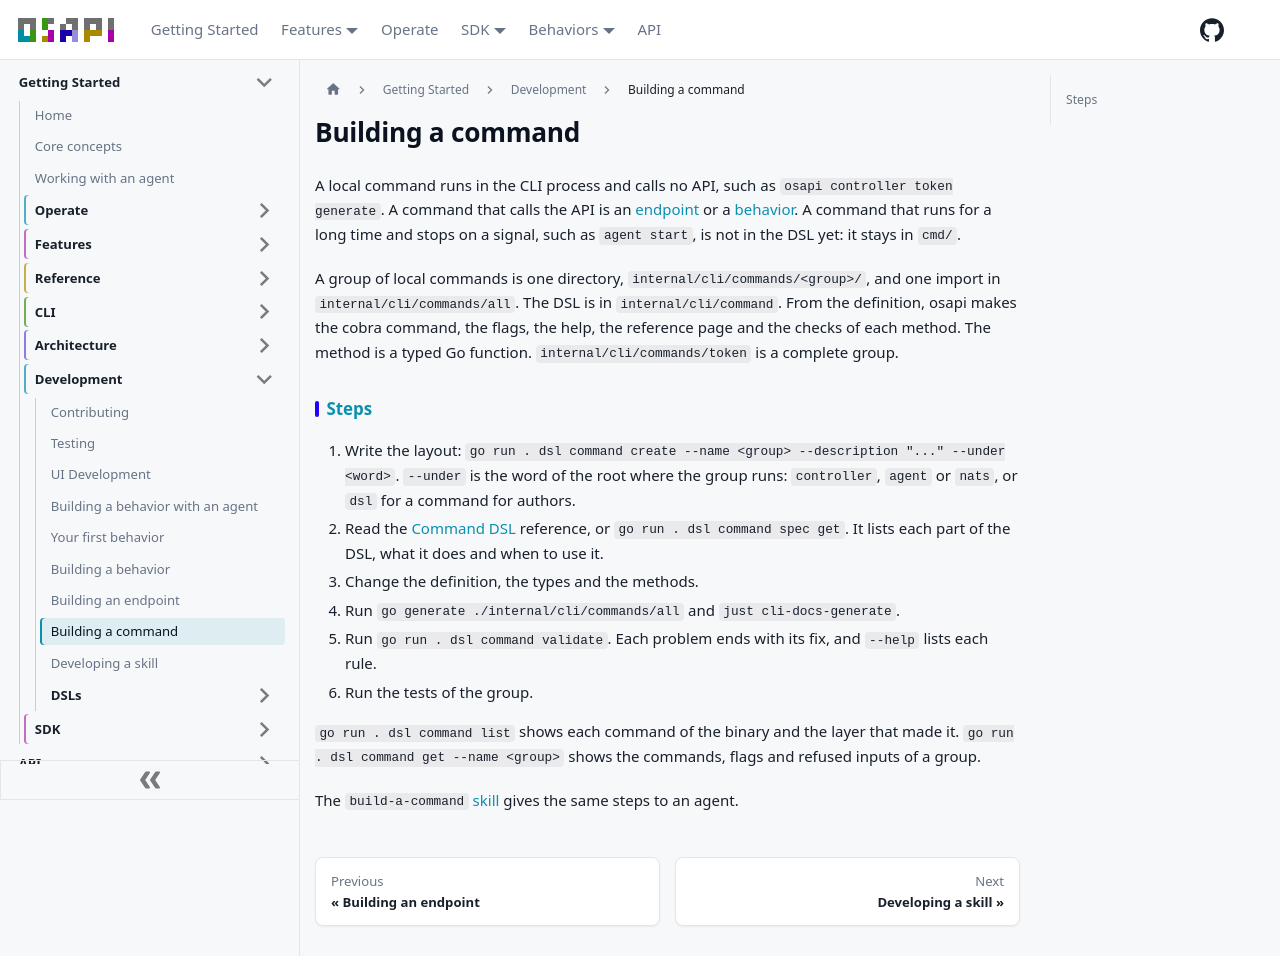

repository: osapi-io/osapi · page: sidebar/development/commands.html · generator: docusaurus

---
sidebar_position: 7.2
---

# Building a command

A local command runs in the CLI process and calls no API, such as
`osapi controller token generate`. A command that calls the API is an
[endpoint](endpoints.md) or a [behavior](behaviors.md). A command that runs for
a long time and stops on a signal, such as `agent start`, is not in the DSL yet:
it stays in `cmd/`.

A group of local commands is one directory, `internal/cli/commands/<group>/`,
and one import in `internal/cli/commands/all`. The DSL is in
`internal/cli/command`. From the definition, osapi makes the cobra command, the
flags, the help, the reference page and the checks of each method. The method is
a typed Go function. `internal/cli/commands/token` is a complete group.

## Steps

1. Write the layout:
   `go run . dsl command create --name <group> --description "..." --under <word>`.
   `--under` is the word of the root where the group runs: `controller`, `agent`
   or `nats`, or `dsl` for a command for authors.
2. Read the [Command DSL](dsl/command.md) reference, or
   `go run . dsl command spec get`. It lists each part of the DSL, what it does
   and when to use it.
3. Change the definition, the types and the methods.
4. Run `go generate ./internal/cli/commands/all` and `just cli-docs-generate`.
5. Run `go run . dsl command validate`. Each problem ends with its fix, and
   `--help` lists each rule.
6. Run the tests of the group.

`go run . dsl command list` shows each command of the binary and the layer that
made it. `go run . dsl command get --name <group>` shows the commands, flags and
refused inputs of a group.

The `build-a-command` [skill](skills.md) gives the same steps to an agent.
